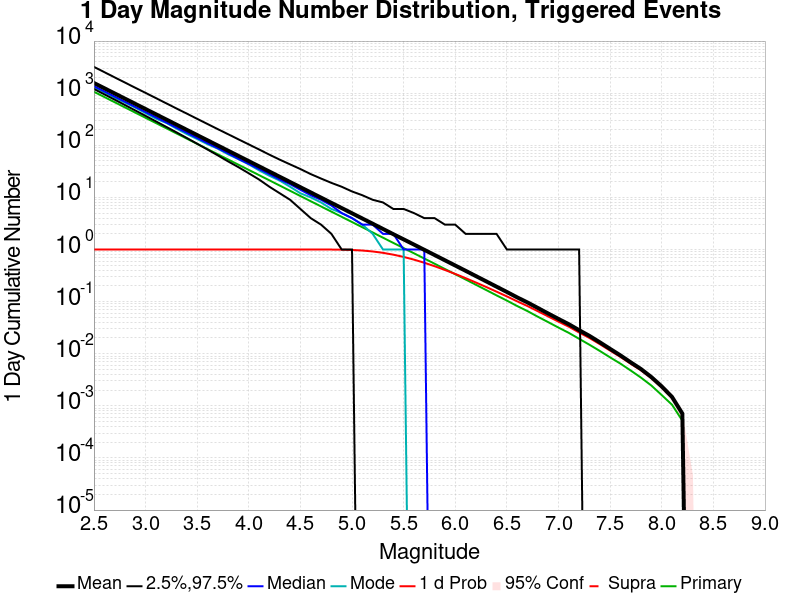

Data behind this chart, as committed beside it:
Mag, Mean, 2.5 %ile, 97.5 %ile, Median, Mode, 1 d Probability, 1 d Supra-Seis Prob, Primary Aftershocks Mean
2.5, 1569, 1205, 3193, 1364, 1314, 1.0, 0.0, 1065
2.6, 1246, 952.0, 2538, 1085, 1042, 1.0, 0.0, 845.6
2.7, 989.8, 752.0, 2014, 862.0, 820.0, 1.0, 0.0, 671.7
2.8, 786.2, 593.0, 1601, 686.0, 662.0, 1.0, 0.0, 533.6
2.9, 624.5, 467.0, 1271, 546.0, 529.0, 1.0, 0.0, 423.8
3.0, 496.1, 367.0, 1014, 434.0, 414.0, 1.0, 0.0, 336.7
3.1, 394.1, 288.0, 805.0, 345.0, 325.0, 1.0, 0.0, 267.4
3.2, 313, 226.0, 640.0, 275.0, 269.0, 1.0, 0.0, 212.4
3.3, 248.6, 177.0, 508.0, 218.0, 209.0, 1.0, 0.0, 168.7
3.4, 197.5, 138.0, 405.0, 174.0, 164.0, 1.0, 0.0, 134
3.5, 156.9, 107.0, 322.0, 138.0, 132.0, 1.0, 0.0, 106.4
3.6, 124.6, 83.0, 256.0, 110.0, 105.0, 1.0, 0.0, 84.54
3.7, 98.97, 64.0, 204.0, 88.0, 86.0, 1.0, 0.0, 67.16
3.8, 78.62, 49.0, 163.0, 70.0, 67.0, 1.0, 0.0, 53.34
3.9, 62.45, 38.0, 130.0, 55.0, 54.0, 1.0, 0.0, 42.37
4.0, 49.6, 29.0, 104.0, 44.0, 43.0, 1.0, 0.0, 33.65
4.1, 39.41, 22.0, 83.0, 35.0, 33.0, 1.0, 0.0, 26.73
4.2, 31.3, 16.0, 66.0, 28.0, 26.0, 1.0, 0.0, 21.23
4.3, 24.86, 12.0, 53.0, 22.0, 21.0, 1.0, 0.0, 16.87
4.4, 19.74, 9.0, 43.0, 18.0, 16.0, 1, 0.0, 13.39
4.5, 15.68, 6.0, 35.0, 14.0, 12.0, 1, 0.0, 10.63
4.6, 12.45, 4.0, 28.0, 11.0, 10.0, 0.9999, 0.0, 8.444
4.7, 9.892, 3.0, 23.0, 9.0, 8.0, 0.9996, 0.0, 6.708
4.8, 7.857, 2.0, 19.0, 7.0, 6.0, 0.998, 0.0, 5.329
4.9, 6.243, 1.0, 16.0, 5.0, 5.0, 0.9925, 0.0, 4.239
5.0, 4.957, 1.0, 13.0, 4.0, 4.0, 0.9796, 0.0, 3.367
5.1, 3.936, 0.0, 11.0, 3.0, 3.0, 0.9561, 0.0, 2.675
5.2, 3.126, 0.0, 9.0, 3.0, 2.0, 0.9175, 0.0, 2.124
5.3, 2.48, 0.0, 8.0, 2.0, 1.0, 0.8634, 0.0, 1.685
5.4, 1.968, 0.0, 6.0, 2.0, 1.0, 0.7962, 0.0, 1.339
5.5, 1.565, 0.0, 6.0, 1.0, 1.0, 0.7208, 0.0, 1.065
5.6, 1.244, 0.0, 5.0, 1.0, 0.0, 0.6391, 0.0, 0.8457
5.7, 0.9864, 0.0, 4.0, 1.0, 0.0, 0.5572, 0.0, 0.6717
5.8, 0.7834, 0.0, 4.0, 0.0, 0.0, 0.4783, 0.0, 0.5336
5.9, 0.6213, 0.0, 3.0, 0.0, 0.0, 0.4048, 0.0, 0.4222
6.0, 0.4926, 0.0, 3.0, 0.0, 0.0, 0.3398, 0.0, 0.3355
6.1, 0.3908, 0.0, 2.0, 0.0, 0.0, 0.2826, 0.0, 0.2662
6.2, 0.3092, 0.0, 2.0, 0.0, 0.0, 0.2326, 0.0, 0.2107
6.3, 0.2447, 0.0, 2.0, 0.0, 0.0, 0.1907, 0.0, 0.1667
6.4, 0.1935, 0.0, 2.0, 0.0, 0.0, 0.1552, 0.0, 0.1318
6.5, 0.1532, 0.0, 1.0, 0.0, 0.0, 0.126, 0.0, 0.1046
6.6, 0.1206, 0.0, 1.0, 0.0, 0.0, 0.1013, 0.0, 0.08227
6.7, 0.09633, 0.0, 1.0, 0.0, 0.0, 0.08215, 0.0, 0.06573
6.8, 0.07552, 0.0, 1.0, 0.0, 0.0, 0.06544, 0.0, 0.05129
6.9, 0.05917, 0.0, 1.0, 0.0, 0.0, 0.05199, 0.0, 0.04042
7.0, 0.04655, 0.0, 1.0, 0.0, 0.0, 0.04124, 0.0, 0.03174
7.1, 0.03683, 0.0, 1.0, 0.0, 0.0, 0.03298, 0.0, 0.02514
7.2, 0.02831, 0.0, 1.0, 0.0, 0.0, 0.02554, 0.0, 0.01933
7.3, 0.022, 0.0, 0.0, 0.0, 0.0, 0.02004, 0.0, 0.01488
7.4, 0.01659, 0.0, 0.0, 0.0, 0.0, 0.01527, 0.0, 0.01132
7.5, 0.0124, 0.0, 0.0, 0.0, 0.0, 0.01152, 0.0, 0.00851
7.6, 0.00929, 0.0, 0.0, 0.0, 0.0, 0.0087, 0.0, 0.00646
7.7, 0.00683, 0.0, 0.0, 0.0, 0.0, 0.00641, 0.0, 0.00476
7.8, 0.00507, 0.0, 0.0, 0.0, 0.0, 0.00481, 0.0, 0.00347
7.9, 0.00356, 0.0, 0.0, 0.0, 0.0, 0.00342, 0.0, 0.00245
8.0, 0.00236, 0.0, 0.0, 0.0, 0.0, 0.00227, 0.0, 0.00161
8.1, 0.00148, 0.0, 0.0, 0.0, 0.0, 0.00144, 0.0, 0.00105
8.2, 7.1E-4, 0.0, 0.0, 0.0, 0.0, 6.9E-4, 0.0, 5.2E-4
8.3, 0.0, 0.0, 0.0, 0.0, 0.0, 0.0, 0.0, 0.0
8.4, 0.0, 0.0, 0.0, 0.0, 0.0, 0.0, 0.0, 0.0
... 6 more rows
